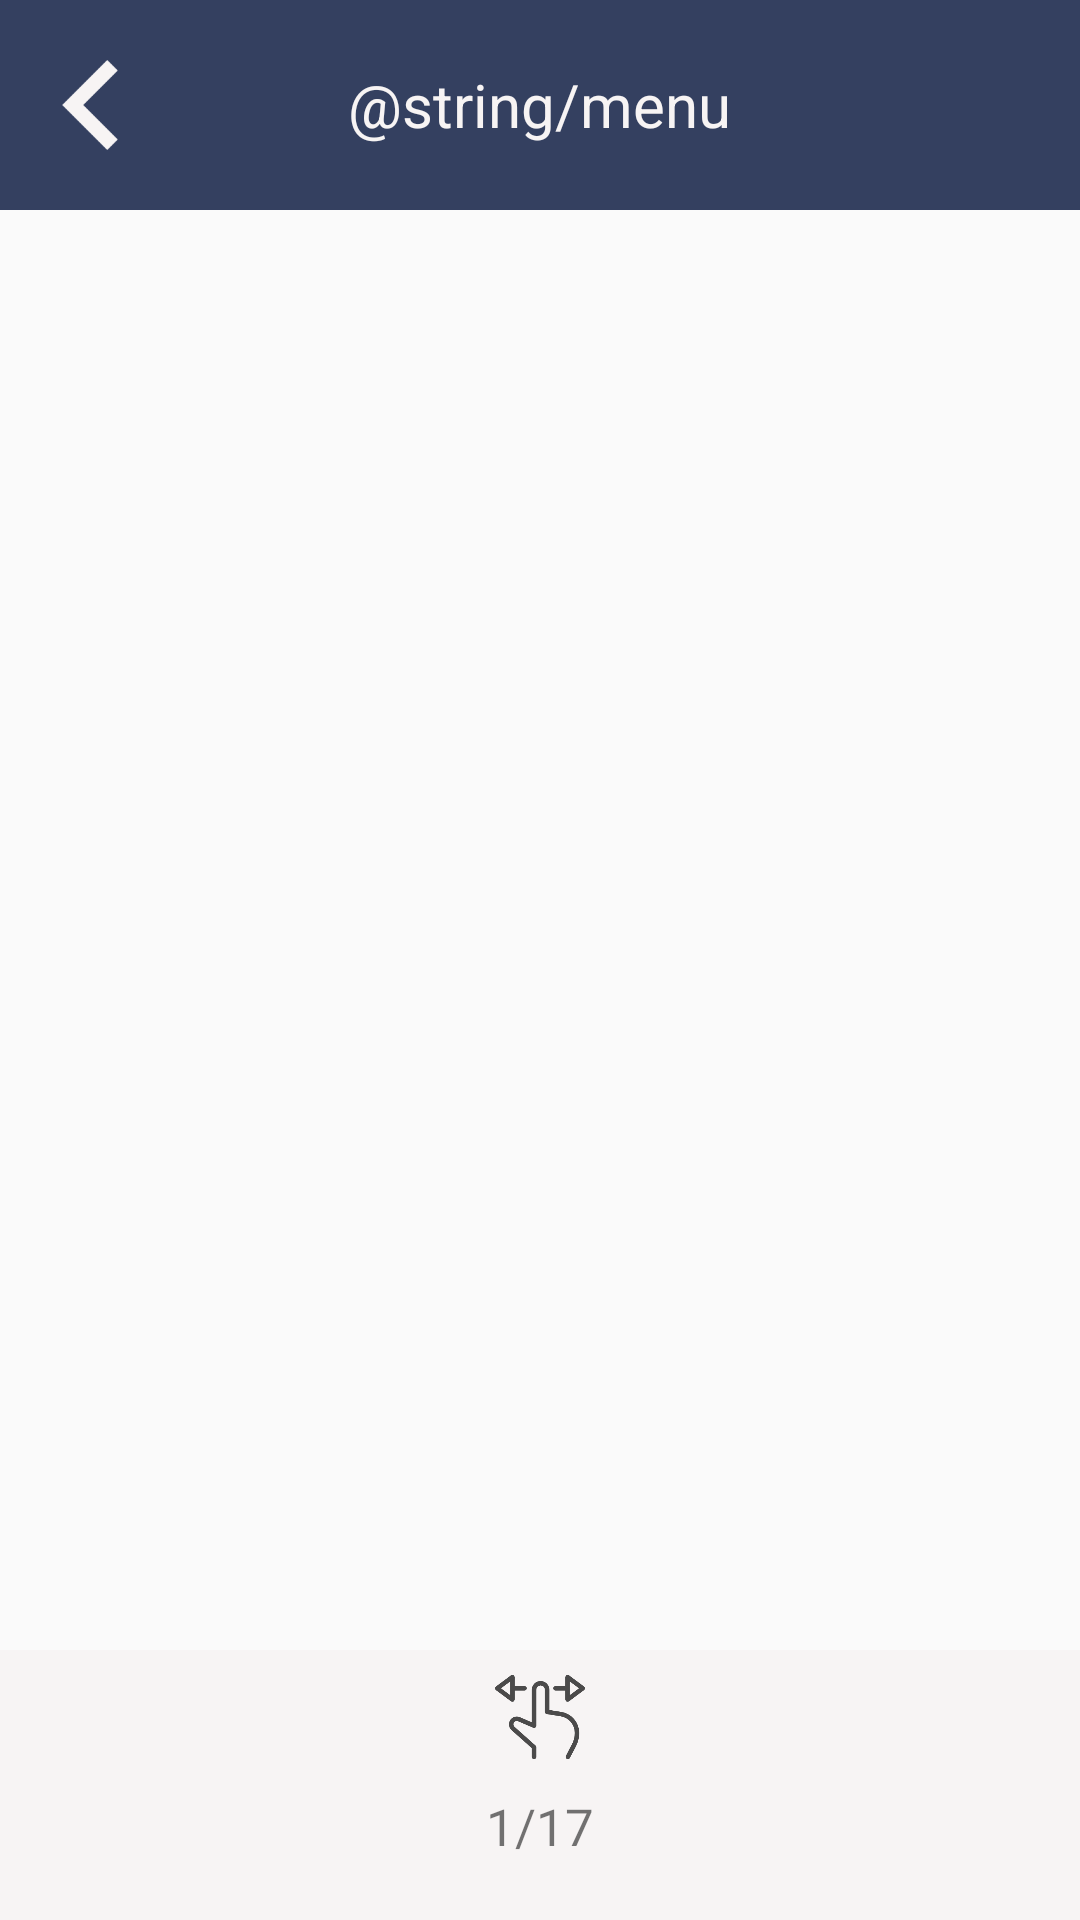

Reconstruct the res/layout file that produces this screen, plus the resources it refers to.
<!-- AndroidManifest.xml: activity theme AppTheme.NoActionBar -->
<!-- res/layout/activity_tuto.xml -->
<?xml version="1.0" encoding="utf-8"?>
<LinearLayout
  xmlns:android="http://schemas.android.com/apk/res/android"
  android:layout_width="match_parent"
  android:layout_height="match_parent"
  android:orientation="vertical">

  <RelativeLayout
    android:layout_width="match_parent"
    android:layout_height="70dp"
    android:padding="15dp"
    android:background="@color/darkblue">

    <ImageButton
      android:id="@+id/btn_menu"
      android:layout_width="30dp"
      android:layout_height="30dp"
      android:background="@color/darkblue"
      android:src="@drawable/arrow_left"
      android:scaleType="fitCenter"
      android:layout_centerVertical="true"
      />

    <TextView
      android:layout_width="wrap_content"
      android:layout_height="wrap_content"
      android:text="@string/menu"
      android:textColor="@color/white"
      android:textSize="20sp"
      android:layout_centerInParent="true"
      />
  </RelativeLayout>

  <android.support.v4.view.ViewPager
    android:id="@+id/vp_tutos"
    android:layout_width="match_parent"
    android:layout_height="0dp"
    android:layout_weight="1"
    />

  <RelativeLayout
    android:layout_width="match_parent"
    android:layout_height="90dp"
    android:paddingBottom="20dp"
    android:background="@color/white">

    <ImageView
      android:layout_width="wrap_content"
      android:layout_height="30dp"
      android:layout_above="@+id/page_number"
      android:layout_centerInParent="true"
      android:layout_marginBottom="10dp"
      android:src="@drawable/swipe"
      />

    <TextView
      android:id="@+id/page_number"
      android:layout_width="match_parent"
      android:layout_height="wrap_content"
      android:text="1/17"
      android:textAlignment="center"
      android:textSize="17sp"
      android:layout_alignParentBottom="true"
      />
  </RelativeLayout>


</LinearLayout>
<!-- resources referenced by this layout -->
<resources>
  <color name="darkblue">#344060</color>
  <color name="white">#F7F4F4</color>
  <!-- drawable arrow_left: png bitmap (drawable, 545 bytes) -->
  <!-- drawable swipe: png bitmap (drawable, 5403 bytes) -->
  <style name="AppTheme.NoActionBar">
      <item name="windowActionBar">false</item>
      <item name="windowNoTitle">true</item>
    </style>
</resources>
